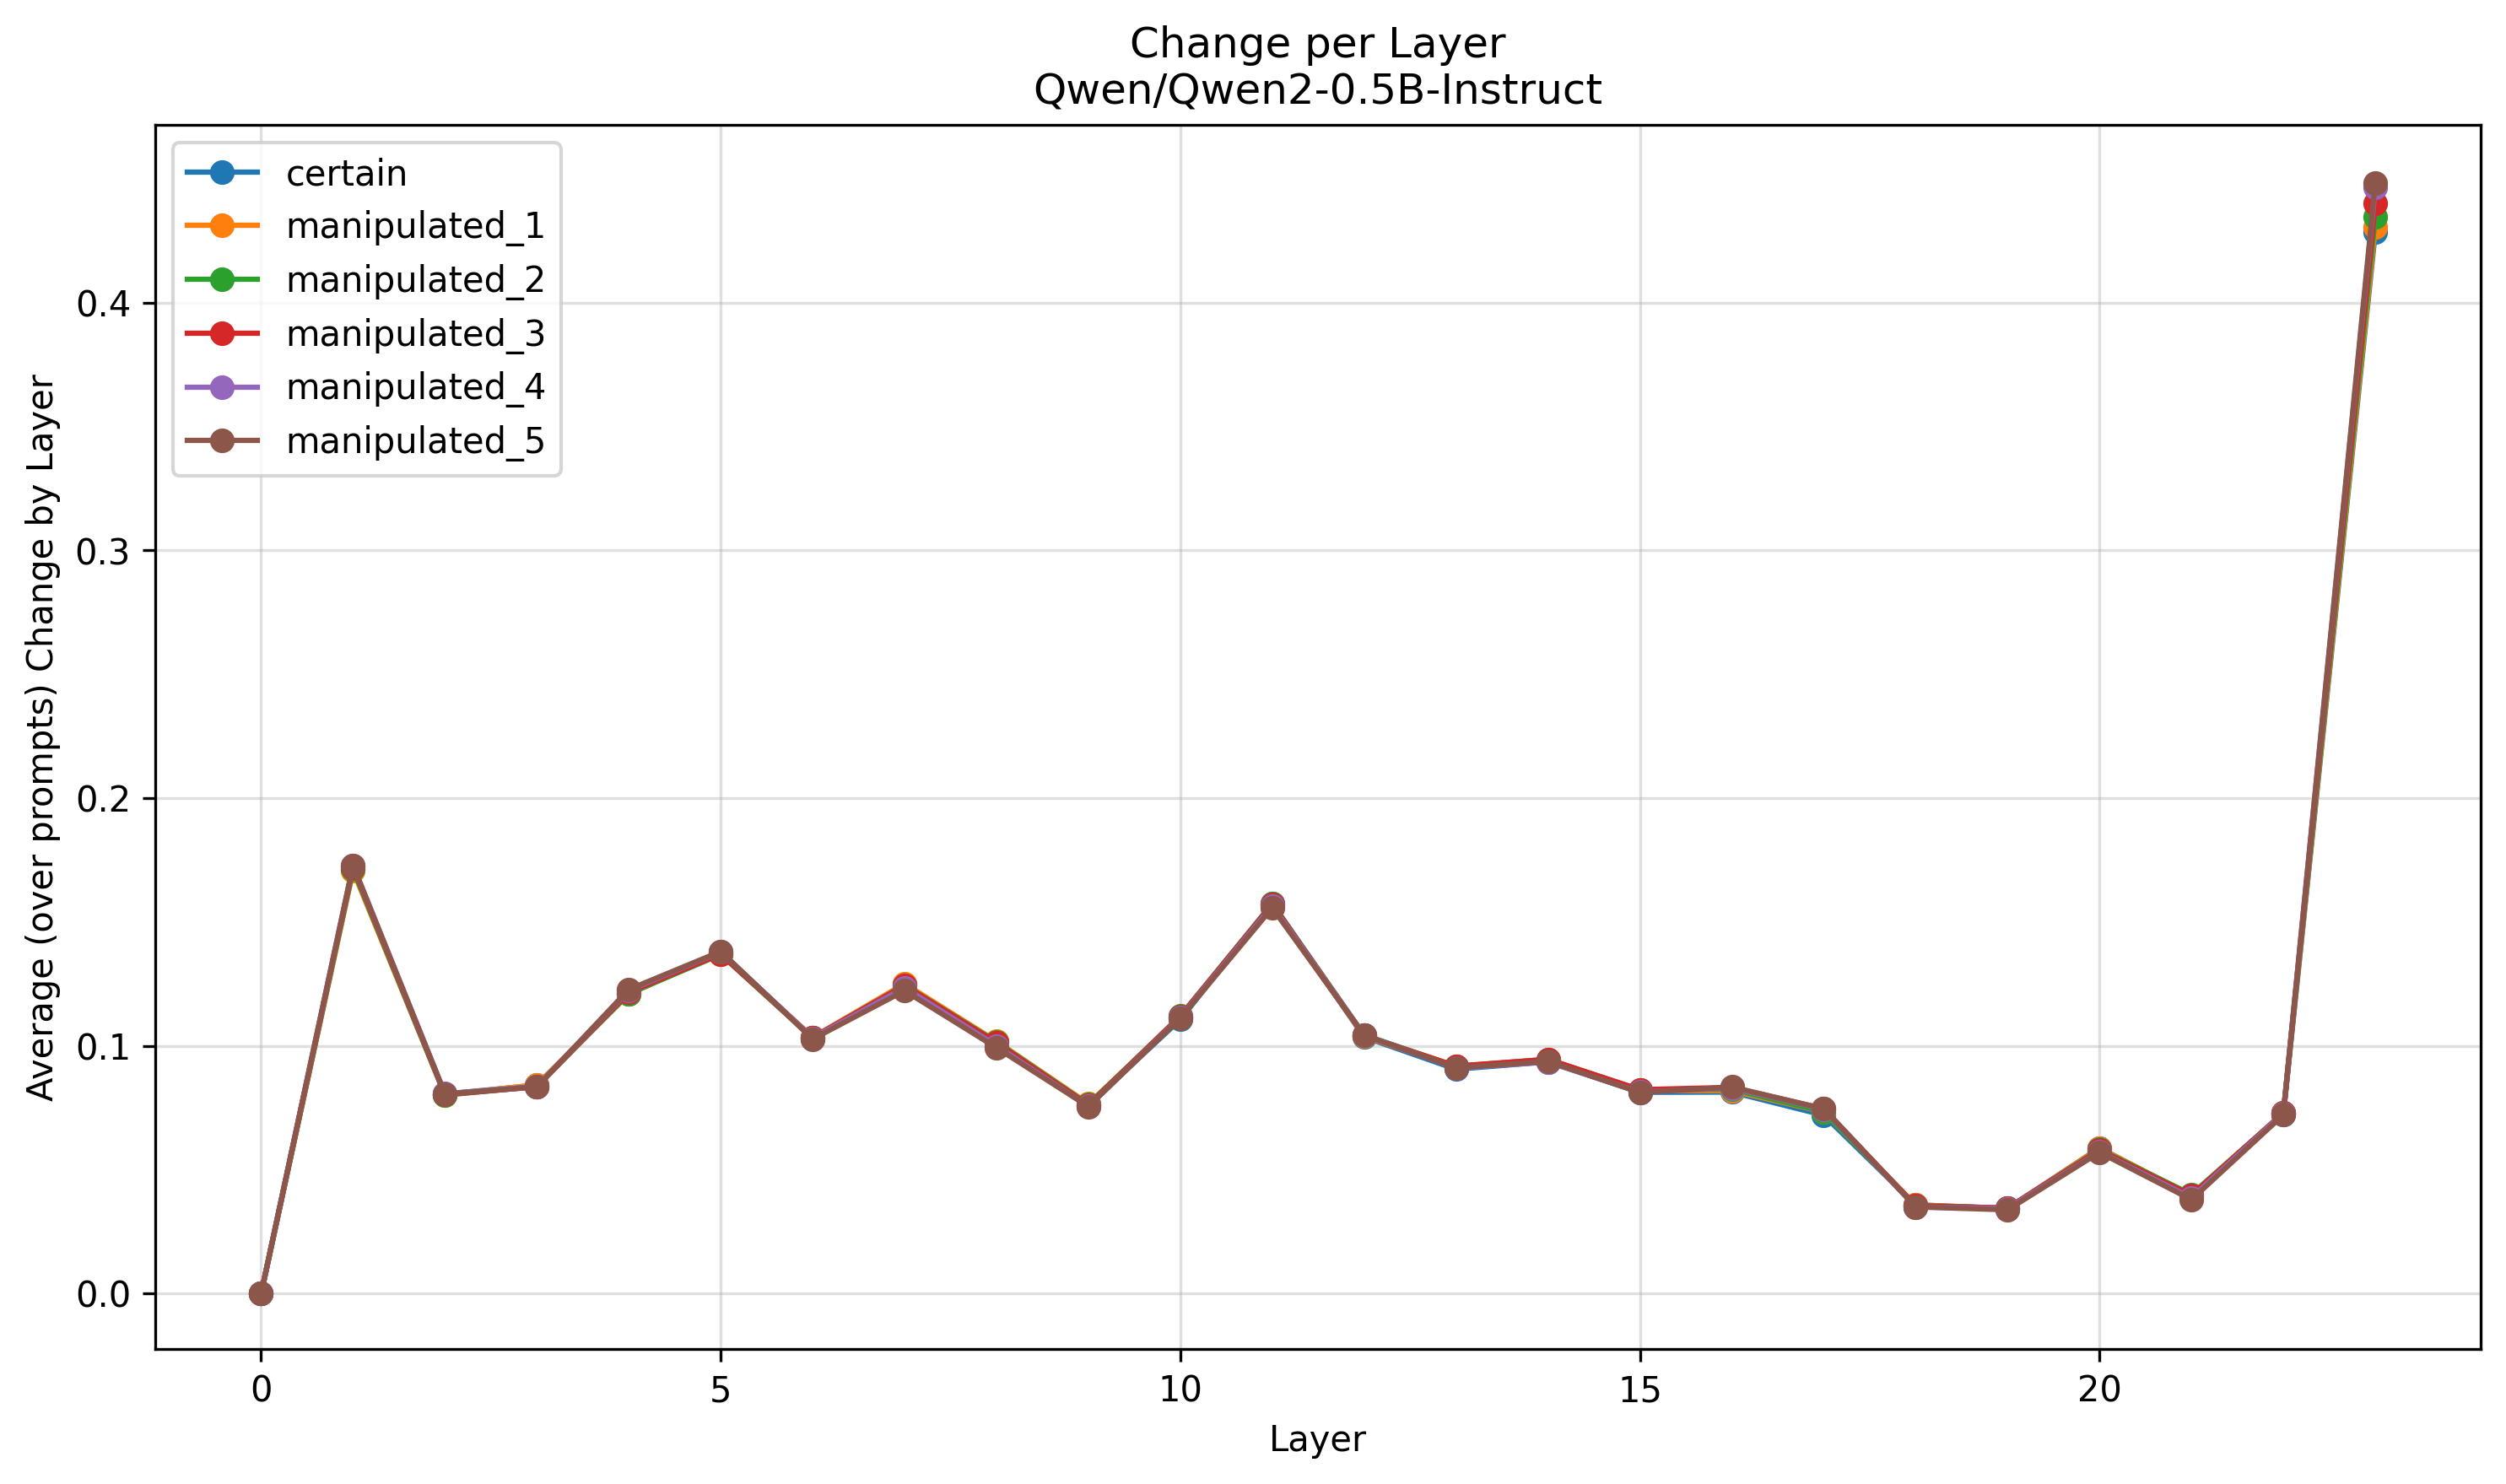

The data file committed next to this chart (first rows):
Layer, certain, manipulated_1, manipulated_2, manipulated_3, manipulated_4, manipulated_5
0, 0.0, 0.0, 0.0, 0.0, 0.0, 0.0
1, 0.1713, 0.1707, 0.1714, 0.1722, 0.1728, 0.1729
2, 0.08052, 0.08017, 0.08012, 0.08031, 0.08064, 0.08054
3, 0.08409, 0.08427, 0.0836, 0.08347, 0.08357, 0.0834
4, 0.121, 0.1209, 0.1211, 0.1216, 0.1224, 0.1227
5, 0.1377, 0.1375, 0.1369, 0.1371, 0.138, 0.1381
6, 0.1033, 0.1034, 0.1032, 0.1033, 0.1031, 0.1027
7, 0.1246, 0.1251, 0.1244, 0.1244, 0.1235, 0.1222
8, 0.1014, 0.1018, 0.1016, 0.1012, 0.1, 0.09923
9, 0.07609, 0.07661, 0.07631, 0.076, 0.07553, 0.07551
10, 0.1106, 0.1113, 0.112, 0.1119, 0.1115, 0.1112
11, 0.1574, 0.1568, 0.1574, 0.1571, 0.1564, 0.1557
12, 0.1035, 0.1038, 0.1043, 0.1042, 0.1044, 0.1043
13, 0.09055, 0.09146, 0.09173, 0.09179, 0.09101, 0.09114
14, 0.09356, 0.09424, 0.09453, 0.09456, 0.09346, 0.0937
15, 0.08123, 0.08189, 0.08222, 0.0823, 0.08133, 0.08116
16, 0.08133, 0.08188, 0.08249, 0.08323, 0.08299, 0.08336
17, 0.07199, 0.07333, 0.07343, 0.07456, 0.07442, 0.0746
18, 0.03579, 0.03576, 0.03554, 0.0354, 0.03498, 0.03496
19, 0.03436, 0.03426, 0.03436, 0.03455, 0.03426, 0.03379
20, 0.05877, 0.05874, 0.05815, 0.05782, 0.0572, 0.05698
21, 0.03938, 0.03959, 0.04001, 0.03958, 0.03866, 0.03791
22, 0.07233, 0.07292, 0.07283, 0.0729, 0.07271, 0.07216
23, 0.4286, 0.4305, 0.4347, 0.4402, 0.4465, 0.4484
